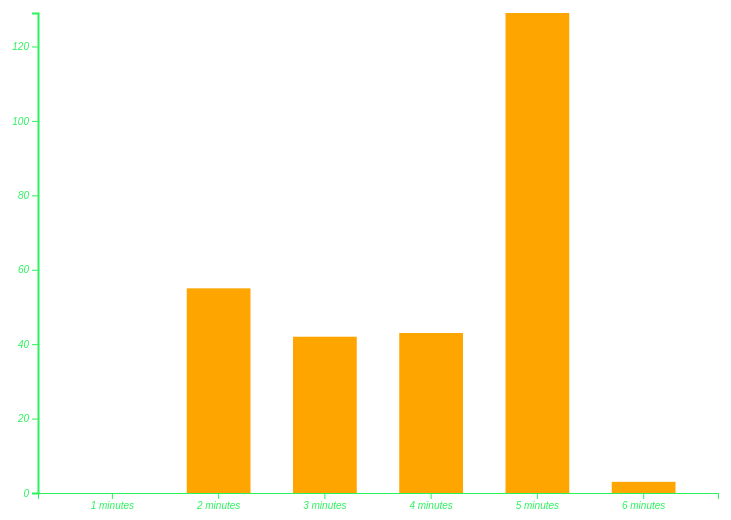
D3 v6 page, settled after 480 driven frames (8 s of simulated time); the page loaded 1 data file(s).


// ── main.js
function binning(arr, interval, numOfBins){
    let bins = [];
    let binCount = 0;
    for (let i = 0; i < numOfBins; i += 1){
        bins.push({
            binNum: binCount,
            minNum: i*interval,
            maxNum: (i+1)*interval,
            count: 0
        })
        binCount++;
    }
    console.log(bins);

    for (let i = 0; i < arr.length; i++){
        let item = arr[i];
        for(let j = 0; j < bins.length; j++){
            let bin = bins[j];
            if(item > bin.minNum && item <= bin.maxNum){
                bin.count++;
            };
        };
    };
    return bins;
}


d3.csv('faithful.csv').then(function(data){
    // the data is an array-like object
    data.forEach(d => {
        d.index = +d.index;
        d.eruptions = +d.eruptions;
        d.waiting = +d.waiting;
    });

    let eruptions = data.map((d) => d.eruptions);
    let numOfBins = 6;
    let interval = 1;
    let bins = binning(eruptions, interval, numOfBins);
    //console.log(bins);

    let svg = d3.select('svg')
    let margin = 120;
    let width = svg.attr("width") - margin ;
    let height = svg.attr("height") - margin;

    let xScale = d3.scaleBand()
            .range([0, width])
            .padding(0.4)
            .domain(bins.map(d => `${d.maxNum} minutes` ));

    let yScale = d3.scaleLinear()
            .range([height, 0])
            .domain([0, d3.max(bins, d=>d.count)]);

    let g = svg.append("g")
            .attr("transform", "translate(" + 100 + "," + 100 + ")");
    
    let xAxis = d3.axisBottom(xScale);
    let yAxis = d3.axisLeft(yScale)
                .ticks(5);

    g.append('g')
    .attr("transform", "translate(0," + (height) + ")")
    .attr('class', 'x-axis')
    .call(xAxis);
    g.append('g')
    .attr('class', 'y-axis')
    .call(yAxis);

    g.selectAll('.bar')
     .data(bins)
     .enter().append('rect')
     .attr('class', "bar")
     .attr("x", d=> xScale(`${d.maxNum} minutes`))
     .attr('y', d=>yScale(d.count))
     .attr('width', xScale.bandwidth())
     .attr('height', d => {return height - yScale(d.count)});
     //.style('fill', 'steelblue'); 

})

### data: faithful.csv
index, eruptions, waiting
1, 3.6, 79
2, 1.8, 54
3, 3.333, 74
4, 2.283, 62
5, 4.533, 85
6, 2.883, 55
7, 4.7, 88
8, 3.6, 85
9, 1.95, 51
10, 4.35, 85
11, 1.833, 54
12, 3.917, 84
13, 4.2, 78
14, 1.75, 47
15, 4.7, 83
16, 2.167, 52
17, 1.75, 62
18, 4.8, 84
19, 1.6, 52
20, 4.25, 79
21, 1.8, 51
22, 1.75, 47
23, 3.45, 78
24, 3.067, 69
25, 4.533, 74
26, 3.6, 83
27, 1.967, 55
28, 4.083, 76
29, 3.85, 78
30, 4.433, 79
31, 4.3, 73
32, 4.467, 77
33, 3.367, 66
34, 4.033, 80
35, 3.833, 74
36, 2.017, 52
37, 1.867, 48
38, 4.833, 80
39, 1.833, 59
40, 4.783, 90
41, 4.35, 80
42, 1.883, 58
43, 4.567, 84
44, 1.75, 58
45, 4.533, 73
46, 3.317, 83
47, 3.833, 64
48, 2.1, 53
49, 4.633, 82
50, 2, 59
51, 4.8, 75
52, 4.716, 90
53, 1.833, 54
54, 4.833, 80
55, 1.733, 54
56, 4.883, 83
57, 3.717, 71
58, 1.667, 64
59, 4.567, 77
60, 4.317, 81
... 212 more rows